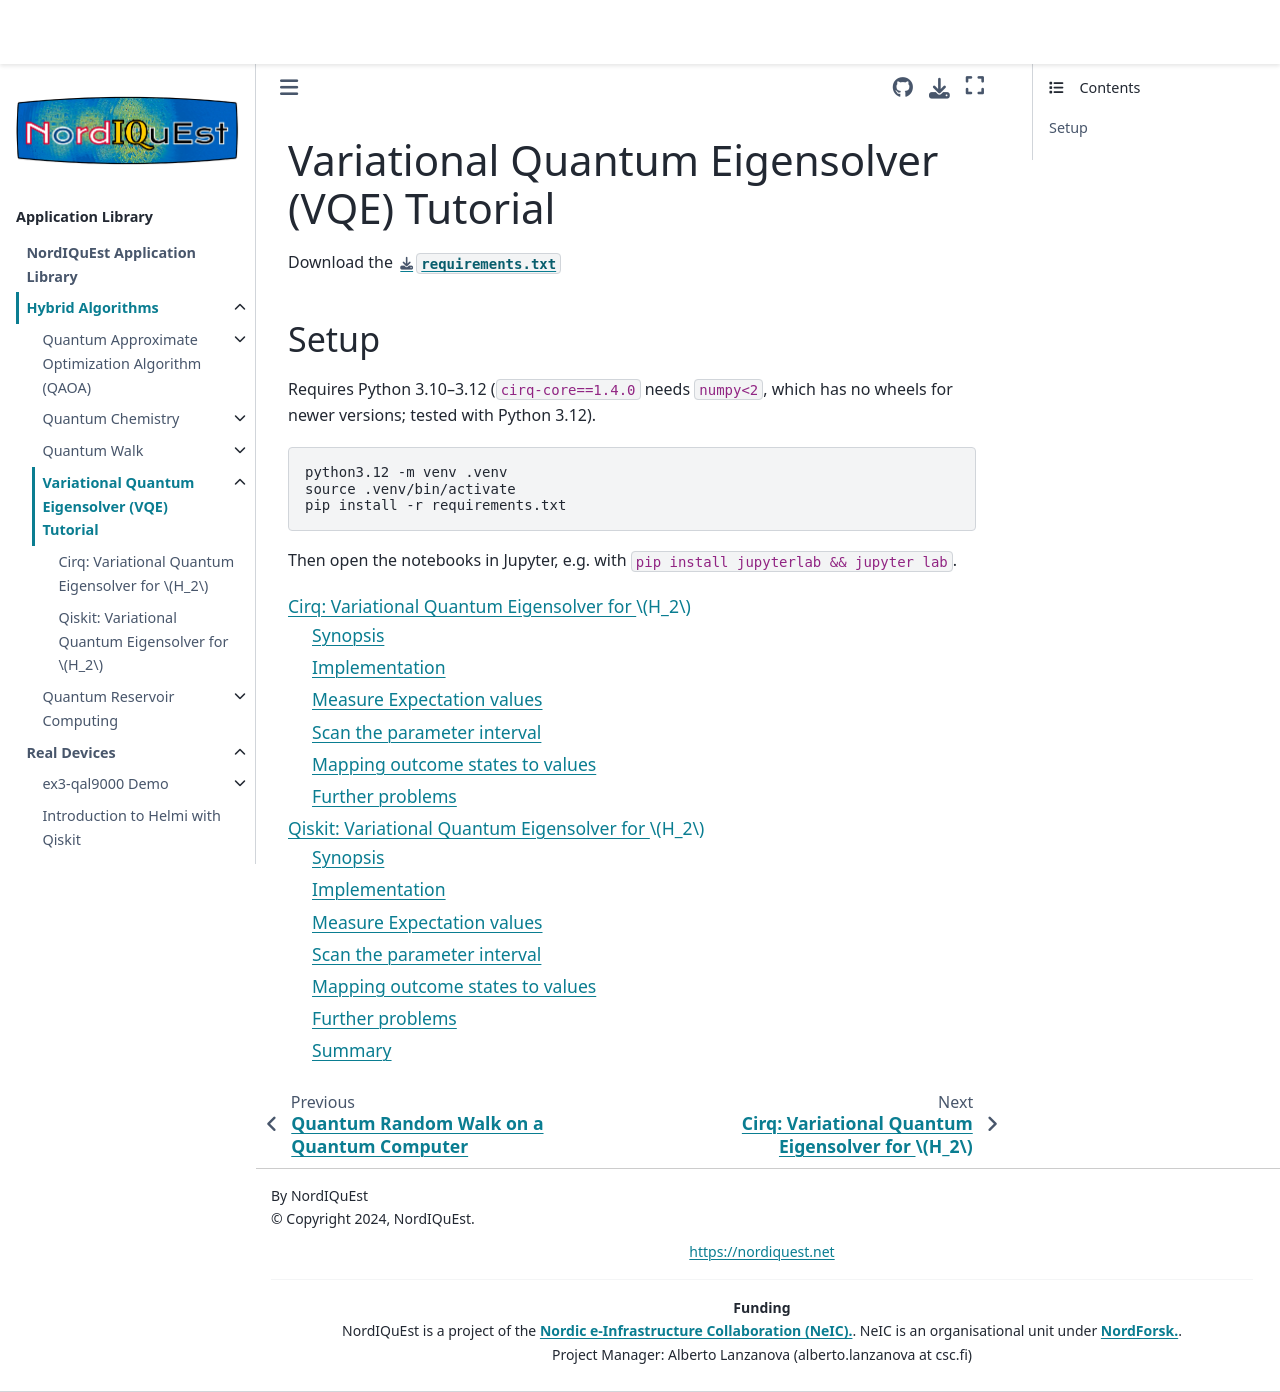

repository: NordIQuEst/application-library · page: hybrid-algorithms/VQE/index.html · generator: sphinx

Variational Quantum Eigensolver (VQE) Tutorial
==============================================

Download the :download:`requirements.txt <requirements.txt>`

Setup
-----

Requires Python 3.10–3.12 (``cirq-core==1.4.0`` needs ``numpy<2``, which has no wheels for newer versions; tested with Python 3.12).

.. code-block:: sh

   python3.12 -m venv .venv
   source .venv/bin/activate
   pip install -r requirements.txt

Then open the notebooks in Jupyter, e.g. with ``pip install jupyterlab && jupyter lab``.

.. toctree::
   :maxdepth: 2

   vqe-h2-cirq.ipynb
   vqe-h2-qiskit.ipynb
